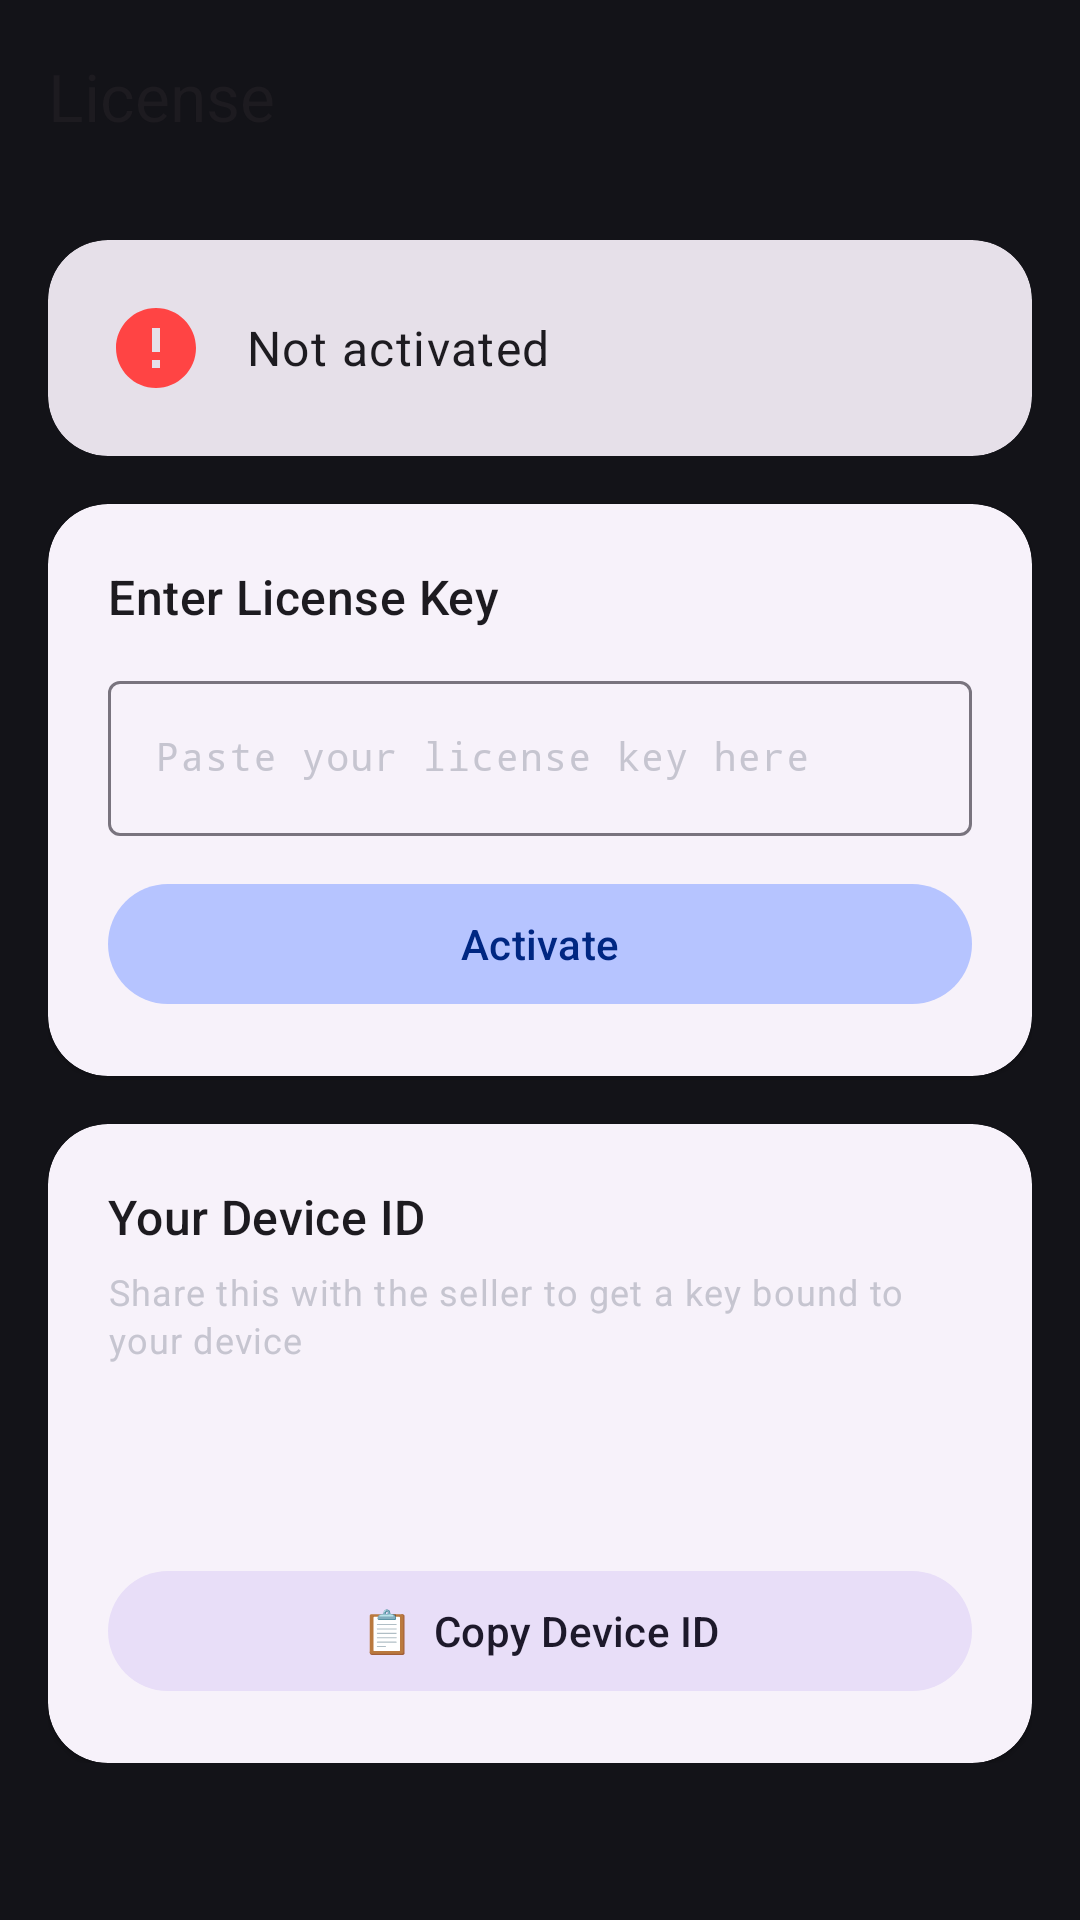

The Android layout XML behind this screen, and the referenced resources:
<!-- AndroidManifest.xml: application theme Theme.BranchCam -->
<!-- res/layout/activity_license.xml -->
<?xml version="1.0" encoding="utf-8"?>
<androidx.coordinatorlayout.widget.CoordinatorLayout
    xmlns:android="http://schemas.android.com/apk/res/android"
    xmlns:app="http://schemas.android.com/apk/res-auto"
    android:layout_width="match_parent"
    android:layout_height="match_parent"
    android:background="?attr/colorSurface">

    <com.google.android.material.appbar.AppBarLayout
        android:layout_width="match_parent"
        android:layout_height="wrap_content">
        <com.google.android.material.appbar.MaterialToolbar
            android:id="@+id/toolbar"
            android:layout_width="match_parent"
            android:layout_height="?attr/actionBarSize"
            app:title="License"
            app:navigationIcon="@drawable/ic_back" />
    </com.google.android.material.appbar.AppBarLayout>

    <androidx.core.widget.NestedScrollView
        android:layout_width="match_parent"
        android:layout_height="match_parent"
        app:layout_behavior="@string/appbar_scrolling_view_behavior"
        android:paddingHorizontal="16dp"
        android:paddingTop="16dp"
        android:paddingBottom="32dp"
        android:clipToPadding="false">

        <LinearLayout
            android:layout_width="match_parent"
            android:layout_height="wrap_content"
            android:orientation="vertical">

            
            <com.google.android.material.card.MaterialCardView
                style="@style/Widget.Material3.CardView.Filled"
                android:layout_width="match_parent"
                android:layout_height="wrap_content"
                android:layout_marginBottom="16dp"
                app:cardCornerRadius="20dp">

                <LinearLayout
                    android:layout_width="match_parent"
                    android:layout_height="wrap_content"
                    android:orientation="horizontal"
                    android:padding="20dp"
                    android:gravity="center_vertical">

                    <ImageView
                        android:id="@+id/licenseStatusIcon"
                        android:layout_width="32dp"
                        android:layout_height="32dp"
                        android:layout_marginEnd="14dp"
                        android:src="@drawable/ic_error" />

                    <LinearLayout
                        android:layout_width="0dp"
                        android:layout_height="wrap_content"
                        android:layout_weight="1"
                        android:orientation="vertical">

                        <TextView
                            android:id="@+id/licenseStatusText"
                            style="@style/TextAppearance.Material3.BodyLarge"
                            android:layout_width="wrap_content"
                            android:layout_height="wrap_content"
                            android:text="Not activated" />

                        <com.google.android.material.chip.Chip
                            android:id="@+id/licenseTierChip"
                            style="@style/Widget.Material3.Chip.Assist"
                            android:layout_width="wrap_content"
                            android:layout_height="wrap_content"
                            android:layout_marginTop="6dp"
                            android:text="PRO"
                            android:visibility="gone" />

                    </LinearLayout>
                </LinearLayout>
            </com.google.android.material.card.MaterialCardView>

            
            <com.google.android.material.card.MaterialCardView
                style="@style/Widget.Material3.CardView.Elevated"
                android:layout_width="match_parent"
                android:layout_height="wrap_content"
                android:layout_marginBottom="16dp"
                app:cardCornerRadius="20dp">

                <LinearLayout
                    android:layout_width="match_parent"
                    android:layout_height="wrap_content"
                    android:orientation="vertical"
                    android:padding="20dp">

                    <TextView
                        style="@style/TextAppearance.Material3.TitleMedium"
                        android:layout_width="wrap_content"
                        android:layout_height="wrap_content"
                        android:text="Enter License Key"
                        android:layout_marginBottom="12dp" />

                    <com.google.android.material.textfield.TextInputLayout
                        style="@style/Widget.Material3.TextInputLayout.OutlinedBox"
                        android:layout_width="match_parent"
                        android:layout_height="wrap_content"
                        android:hint="Paste your license key here"
                        android:layout_marginBottom="12dp">

                        <com.google.android.material.textfield.TextInputEditText
                            android:id="@+id/keyInput"
                            android:layout_width="match_parent"
                            android:layout_height="wrap_content"
                            android:inputType="textNoSuggestions|textVisiblePassword"
                            android:imeOptions="actionDone"
                            android:fontFamily="monospace"
                            android:textSize="13sp" />

                    </com.google.android.material.textfield.TextInputLayout>

                    <com.google.android.material.button.MaterialButton
                        android:id="@+id/btnActivate"
                        style="@style/Widget.Material3.Button"
                        android:layout_width="match_parent"
                        android:layout_height="wrap_content"
                        android:text="Activate" />

                </LinearLayout>
            </com.google.android.material.card.MaterialCardView>

            
            <com.google.android.material.card.MaterialCardView
                style="@style/Widget.Material3.CardView.Elevated"
                android:layout_width="match_parent"
                android:layout_height="wrap_content"
                app:cardCornerRadius="20dp">

                <LinearLayout
                    android:layout_width="match_parent"
                    android:layout_height="wrap_content"
                    android:orientation="vertical"
                    android:padding="20dp">

                    <TextView
                        style="@style/TextAppearance.Material3.TitleMedium"
                        android:layout_width="wrap_content"
                        android:layout_height="wrap_content"
                        android:text="Your Device ID"
                        android:layout_marginBottom="6dp" />

                    <TextView
                        style="@style/TextAppearance.Material3.BodySmall"
                        android:layout_width="wrap_content"
                        android:layout_height="wrap_content"
                        android:textColor="?attr/colorOnSurfaceVariant"
                        android:text="Share this with the seller to get a key bound to your device"
                        android:layout_marginBottom="12dp" />

                    <TextView
                        android:id="@+id/deviceIdText"
                        style="@style/TextAppearance.Material3.BodyMedium"
                        android:layout_width="match_parent"
                        android:layout_height="wrap_content"
                        android:fontFamily="monospace"
                        android:background="@drawable/preview_bg"
                        android:padding="12dp"
                        android:textColor="@color/md_theme_primary"
                        android:layout_marginBottom="10dp" />

                    <com.google.android.material.button.MaterialButton
                        android:id="@+id/btnCopyId"
                        style="@style/Widget.Material3.Button.TonalButton"
                        android:layout_width="match_parent"
                        android:layout_height="wrap_content"
                        android:text="📋  Copy Device ID" />

                </LinearLayout>
            </com.google.android.material.card.MaterialCardView>

        </LinearLayout>
    </androidx.core.widget.NestedScrollView>

</androidx.coordinatorlayout.widget.CoordinatorLayout>
<!-- resources referenced by this layout -->
<resources>
  <color name="md_theme_primary">#B6C4FF</color>
  <!-- drawable ic_error (drawable) -->
  <?xml version="1.0" encoding="utf-8"?>
  <vector xmlns:android="http://schemas.android.com/apk/res/android"
      android:width="24dp"
      android:height="24dp"
      android:viewportWidth="24"
      android:viewportHeight="24">
      <path android:fillColor="#FF4444"
          android:pathData="M12,2C6.48,2 2,6.48 2,12s4.48,10 10,10 10,-4.48 10,-10S17.52,2 12,2zM13,17h-2v-2h2v2zM13,13h-2L11,7h2v6z"/>
  </vector>
  <style name="Theme.BranchCam" parent="Theme.Material3.DayNight.NoActionBar">
          
          <item name="colorPrimary">@color/md_theme_primary</item>
          <item name="colorOnPrimary">@color/md_theme_on_primary</item>
          <item name="colorPrimaryContainer">@color/md_theme_primary_container</item>
          <item name="colorOnPrimaryContainer">@color/md_theme_on_primary_container</item>
          <item name="colorSecondary">@color/md_theme_secondary</item>
          <item name="colorOnSecondary">@color/md_theme_on_secondary</item>
          <item name="colorTertiary">@color/md_theme_tertiary</item>
          <item name="colorSurface">@color/md_theme_surface</item>
          <item name="colorOnSurface">@color/md_theme_on_surface</item>
          <item name="colorSurfaceVariant">@color/md_theme_surface_variant</item>
          <item name="colorOnSurfaceVariant">@color/md_theme_on_surface_variant</item>
          <item name="colorError">@color/md_theme_error</item>
          <item name="colorOnError">@color/md_theme_on_error</item>
          <item name="android:statusBarColor">?attr/colorSurface</item>
          <item name="android:navigationBarColor">?attr/colorSurface</item>
      </style>
  <color name="md_theme_on_primary">#002782</color>
  <color name="md_theme_primary_container">#003DAD</color>
  <color name="md_theme_on_primary_container">#DCE1FF</color>
  <color name="md_theme_secondary">#C1C5DD</color>
  <color name="md_theme_on_secondary">#2B2F42</color>
  <color name="md_theme_tertiary">#DDB9D6</color>
  <color name="md_theme_surface">#131318</color>
  <color name="md_theme_on_surface">#E4E1E9</color>
  <color name="md_theme_surface_variant">#45464F</color>
  <color name="md_theme_on_surface_variant">#C6C5D0</color>
  <color name="md_theme_error">#FFB4AB</color>
  <color name="md_theme_on_error">#690005</color>
</resources>
